Dataset: Dataset_1 (GitHub, sinuose/CNNImageClassificationContests). Classes: BRCA, GBM.

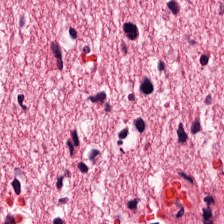
Label: GBM

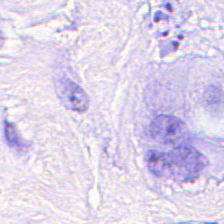
Label: BRCA

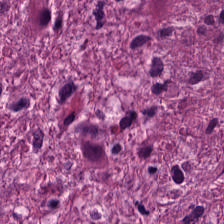
Label: GBM

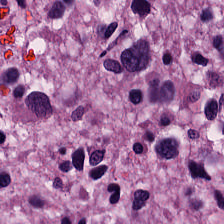
Label: GBM

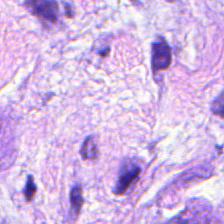
Label: BRCA

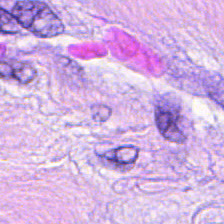
Label: BRCA
